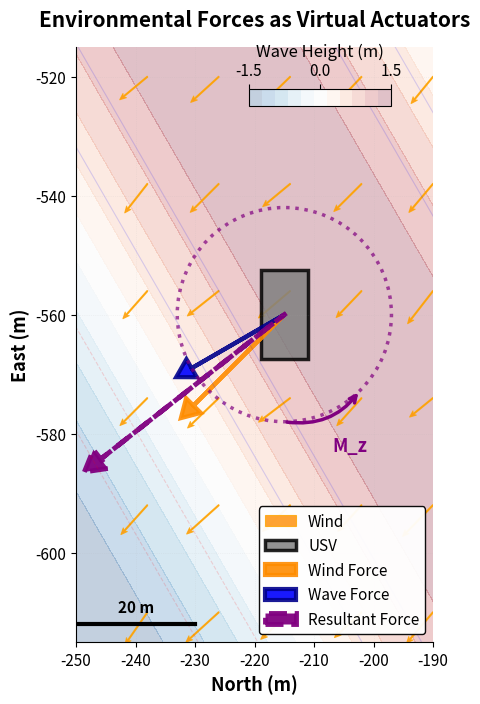

The script that saved this image:
#!/usr/bin/env python3

import numpy as np
import matplotlib.pyplot as plt
from matplotlib.patches import Circle, Rectangle, Polygon
from matplotlib.collections import LineCollection
import matplotlib.patheffects as path_effects
from matplotlib import cm
from mpl_toolkits.axes_grid1.inset_locator import inset_axes

class PanelCGenerator:
    def __init__(self):
        # Environmental parameters from sydney_regatta.sdf
        self.wind_direction = 135  # degrees (FROM this direction)
        self.wind_speed = 6.5  # m/s
        self.wave_direction = 120  # degrees  
        self.wave_height = 1.5  # meters
        self.wave_period = 7.0  # seconds
        
    def generate_panel_c(self, save_path='figure1_panel_c.pdf'):
        """Generate Panel C showing environmental forces"""
        
        # Increase base font size
        plt.rcParams['font.size'] = 12
        plt.rcParams['axes.labelsize'] = 13
        plt.rcParams['xtick.labelsize'] = 12
        plt.rcParams['ytick.labelsize'] = 12
        
        fig, ax = plt.subplots(figsize=(5, 7), dpi=150)
        ax.set_aspect('equal')
        
        # TIGHTER plot limits to focus on important area
        ax.set_xlim(-250, -190)
        ax.set_ylim(-615, -515)
        
        # 1. Create wave field background (rotated)
        self._draw_wave_field_rotated(ax)
        
        # 2. Overlay wind vectors (rotated and shorter)
        self._draw_wind_field_rotated(ax)
        
        # 3. Add USV with force visualization (rotated)
        # Position adjusted for tighter limits
        self._draw_usv_with_forces_rotated(ax, -215, -560)
        
        # 4. Add legend and annotations
        self._add_annotations(ax)
        
        # Title with larger font
        ax.set_title('Environmental Forces as Virtual Actuators', 
                    fontsize=15, weight='bold', pad=15)
        
        # Labels with larger font
        ax.set_xlabel('North (m)', fontsize=13, weight='bold')
        ax.set_ylabel('East (m)', fontsize=13, weight='bold')
        
        # Grid
        ax.grid(True, alpha=0.2, linestyle=':', linewidth=0.5)
        ax.tick_params(labelsize=11)
        
        # Remove top and right spines
        ax.spines['top'].set_visible(False)
        ax.spines['right'].set_visible(False)
        
        # Use subplots_adjust instead of tight_layout to avoid the error
        plt.subplots_adjust(left=0.1, right=0.95, top=0.95, bottom=0.1)
        
        plt.savefig(save_path, dpi=300, bbox_inches='tight')
        plt.savefig(save_path.replace('.pdf', '.png'), dpi=300, bbox_inches='tight')
        print(f"Panel C saved to {save_path}")
        
        return fig, ax
    
    def _rotate_coords(self, x, y):
        """Rotate coordinates 90 degrees anticlockwise"""
        x_rot = -y
        y_rot = x
        return x_rot, y_rot
    
    def _draw_wave_field_rotated(self, ax):
        """Draw wave height field as background (rotated) with INSET colorbar"""
        # Create grid in rotated space
        x = np.linspace(-260, -180, 40)
        y = np.linspace(-615, -510, 40)
        X, Y = np.meshgrid(x, y)
        
        # Wave parameters - adjust angle for rotation
        k = 2 * np.pi / (self.wave_period * 20)
        propagation_angle = np.radians(self.wave_direction - 180 - 90)
        
        Z = self.wave_height * np.sin(k * (X * np.cos(propagation_angle) + 
                                           Y * np.sin(propagation_angle)))
        
        # Plot as contour with more transparency
        levels = np.linspace(-self.wave_height, self.wave_height, 12)
        contour = ax.contourf(X, Y, Z, levels=levels, cmap='RdBu_r', alpha=0.25)
        
        # Add wave crests with less prominence
        ax.contour(X, Y, Z, levels=[0.5, 1.0], colors='blue', 
                  alpha=0.15, linewidths=0.8)
        ax.contour(X, Y, Z, levels=[-1.0, -0.5], colors='red', 
                  alpha=0.15, linewidths=0.8)
        
        # Create inset axes for colorbar
        axins = inset_axes(ax, 
                          width="40%",
                          height="3%", 
                          loc='upper right',
                          borderpad=2.5)
        
        cbar = plt.colorbar(contour, cax=axins, orientation='horizontal')
        cbar.set_label('Wave Height (m)', fontsize=12)
        cbar.ax.tick_params(labelsize=11)
        cbar.set_ticks([-1.5, 0, 1.5])
        cbar.ax.xaxis.set_ticks_position('top')
        cbar.ax.xaxis.set_label_position('top')
    
    def _draw_wind_field_rotated(self, ax):
        """Draw wind vector field (rotated and shorter arrows)"""
        # Create sparser grid for cleaner look
        x_wind = np.linspace(-250, -190, 6)
        y_wind = np.linspace(-610, -520, 6)
        X_wind, Y_wind = np.meshgrid(x_wind, y_wind)
        
        # Rotate wind direction for new coordinate system
        force_angle = np.radians(self.wind_direction - 180 - 90)
        
        # SHORTER arrows with better visibility
        arrow_scale = 0.25
        U = np.ones_like(X_wind) * np.cos(force_angle) * self.wind_speed / 10 * arrow_scale
        V = np.ones_like(Y_wind) * np.sin(force_angle) * self.wind_speed / 10 * arrow_scale
        
        # Add small variation for realism
        noise_scale = 0.015
        U += np.random.normal(0, noise_scale, U.shape)
        V += np.random.normal(0, noise_scale, V.shape)
        
        # Draw wind vectors with better visibility
        scale = 40
        ax.quiver(X_wind, Y_wind, U, V, 
                 color='darkorange', alpha=0.8, scale=1/scale, scale_units='xy',
                 width=0.003, headwidth=5, headlength=6, 
                 edgecolor='orange', linewidth=0.8,
                 label=f'Wind')
    
    def _draw_usv_with_forces_rotated(self, ax, usv_x, usv_y):
        """Draw USV with acting forces (rotated) - FIXED LEFT-POINTING FORCES"""
        # Draw LARGER USV body
        usv_length = 15
        usv_width = 8
        
        usv = Rectangle((usv_x - usv_width/2, usv_y - usv_length/2), 
                       usv_width, usv_length,
                       fc='gray', ec='black', linewidth=2.5, alpha=0.85,
                       label='USV')
        ax.add_patch(usv)
        
        # Draw coordinate frame with larger arrows
        # ax.arrow(usv_x, usv_y, 0, -12, head_width=2.5, head_length=2.5,
        #         fc='red', ec='darkred', alpha=0.6, linewidth=2)
        # ax.text(usv_x, usv_y - 15, 'x', fontsize=12, color='red', weight='bold')
        
        # ax.arrow(usv_x, usv_y, 12, 0, head_width=2.5, head_length=2.5,
        #         fc='green', ec='darkgreen', alpha=0.6, linewidth=2)
        # ax.text(usv_x + 15, usv_y, 'y', fontsize=12, color='green', weight='bold')
        
        # FIXED: Forces push USV, so they point in OPPOSITE direction of where they come FROM
        # Wind FROM 135° means force points TO -45° (or 315°)
        # After rotation of -90°: -45° - 90° = -135°
        wind_force_angle = np.radians(-45 - 90)
        
        # Waves FROM 120° means force points TO -60° (or 300°)  
        # After rotation of -90°: -60° - 90° = -150°
        wave_force_angle = np.radians(-60 - 90)
        
        # LARGER force arrows for better visibility
        force_scale = 1.2
        wind_fx = 18 * np.cos(wind_force_angle) * force_scale
        wind_fy = 18 * np.sin(wind_force_angle) * force_scale
        
        wave_fx = 15 * np.cos(wave_force_angle) * force_scale
        wave_fy = 15 * np.sin(wave_force_angle) * force_scale
        
        # Draw force vectors with thicker lines
        ax.arrow(usv_x, usv_y, wind_fx, wind_fy,
                head_width=3.5, head_length=3, fc='darkorange', ec='darkorange',
                linewidth=3, alpha=0.9, label='Wind Force')
        
        ax.arrow(usv_x, usv_y, wave_fx, wave_fy,
                head_width=3.5, head_length=3, fc='blue', ec='darkblue',
                linewidth=3, alpha=0.9, label='Wave Force')
        
        # Draw resultant with more prominence
        total_fx = wind_fx + wave_fx
        total_fy = wind_fy + wave_fy
        ax.arrow(usv_x, usv_y, total_fx, total_fy,
                head_width=4, head_length=3.5, fc='purple', ec='purple',
                linewidth=3.5, alpha=0.95, linestyle='--',
                label='Resultant Force')
        
        # Add LARGER yaw moment indicator
        moment_radius = 18
        moment_arc = Circle((usv_x, usv_y), moment_radius, 
                           fill=False, ec='purple', 
                           linewidth=2.5, linestyle=':', alpha=0.7)
        ax.add_patch(moment_arc)
        
        # Curved arrow for moment with better visibility
        arc_angle = -45
        arc_x = usv_x + moment_radius * np.cos(np.radians(arc_angle))
        arc_y = usv_y + moment_radius * np.sin(np.radians(arc_angle))
        ax.annotate('', xy=(arc_x, arc_y),
                   xytext=(usv_x, usv_y - moment_radius),
                   arrowprops=dict(arrowstyle='->', connectionstyle='arc3,rad=0.3',
                                 color='purple', linewidth=2.5))
        ax.text(usv_x + 8, usv_y - moment_radius - 5, 'M_z', 
               fontsize=13, color='purple', weight='bold')
    
    def _add_annotations(self, ax):
        """Add key annotations and legend with LARGER text"""
        # Legend with larger font
        ax.legend(loc='lower right', fontsize=11, framealpha=0.95,
                 edgecolor='black', frameon=True)
        
        # Scale reference with better positioning
        ax.plot([-250, -230], [-612, -612], 'k-', linewidth=3)
        ax.text(-240, -610, '20 m', ha='center', fontsize=11, weight='bold')

if __name__ == "__main__":
    generator = PanelCGenerator()
    fig, ax = generator.generate_panel_c('icra_figure1_panel_c_fixed.pdf')
    plt.show()
